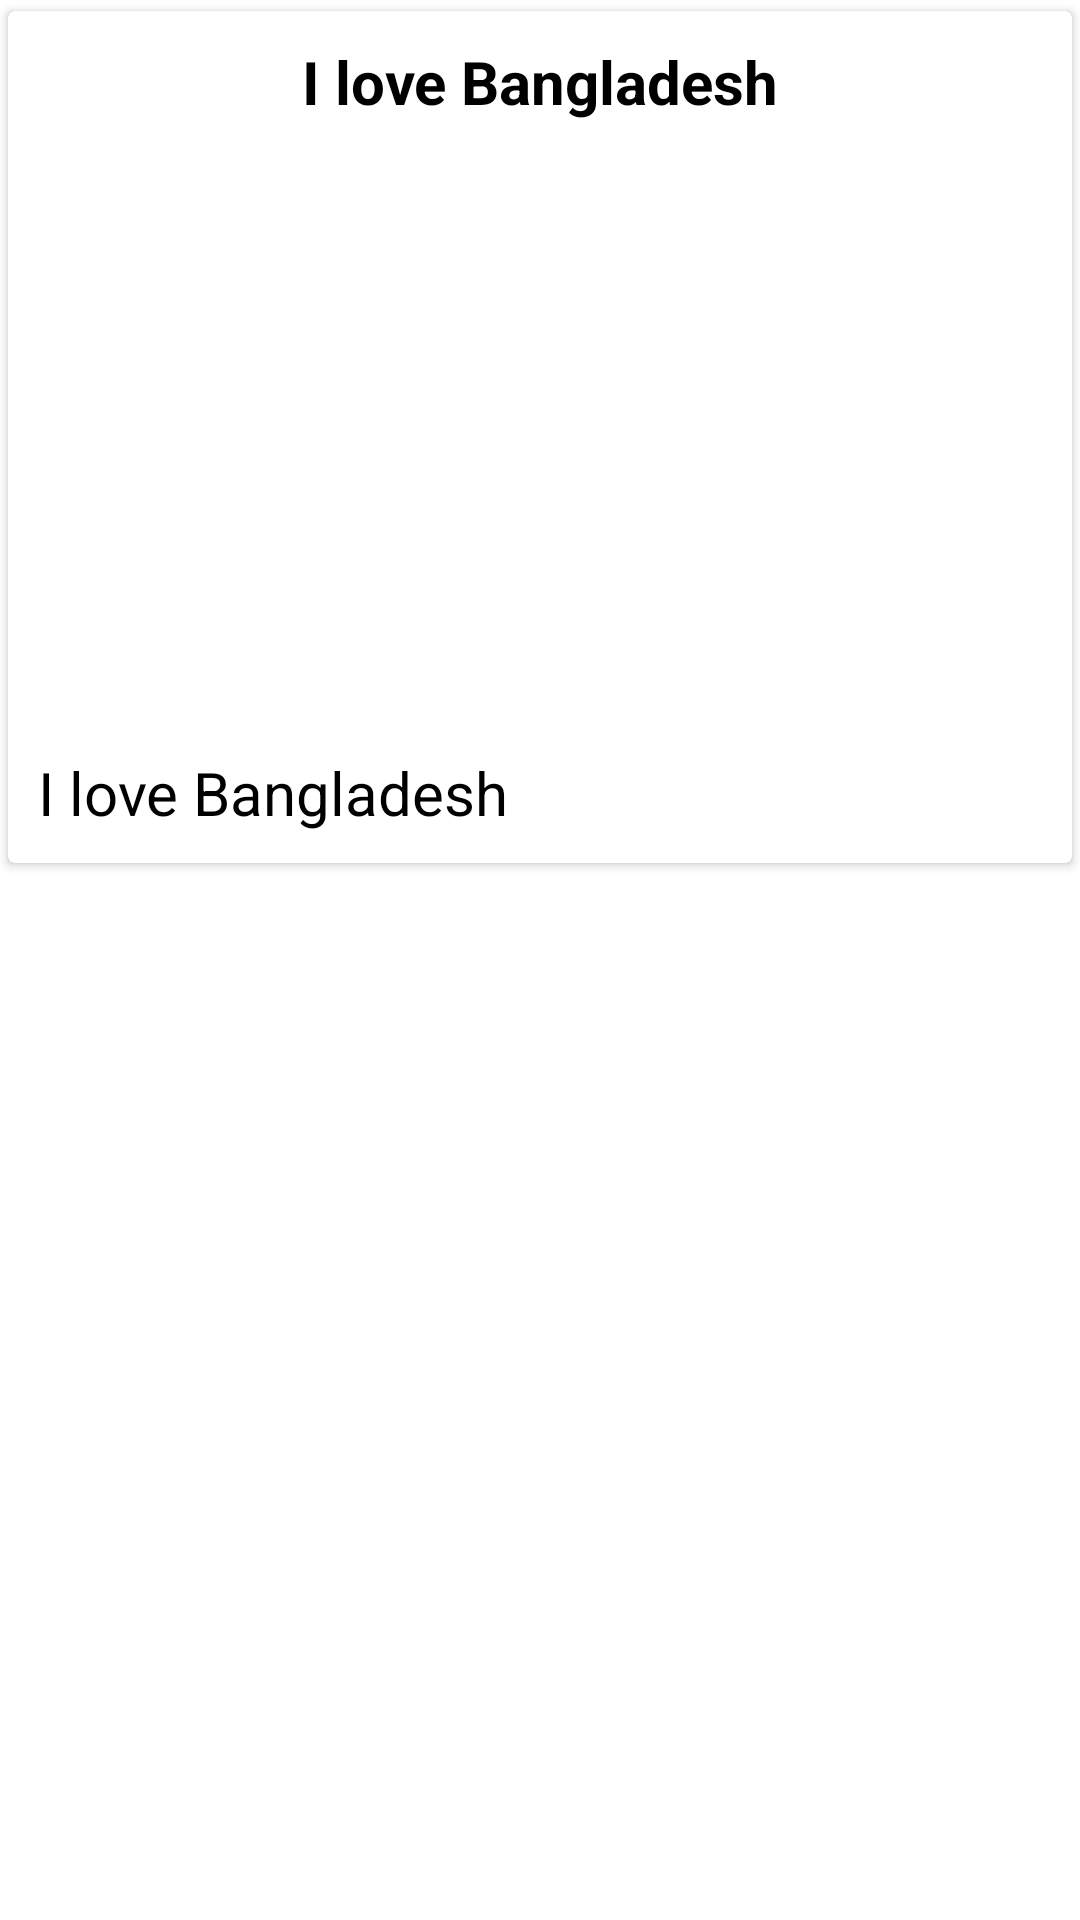

Reconstruct the res/layout file that produces this screen, plus the resources it refers to.
<!-- AndroidManifest.xml: application theme Theme.Drawer -->
<!-- res/layout/activity_description.xml -->
<?xml version="1.0" encoding="utf-8"?>
<ScrollView xmlns:android="http://schemas.android.com/apk/res/android"
    xmlns:app="http://schemas.android.com/apk/res-auto"
    xmlns:tools="http://schemas.android.com/tools"
    android:layout_width="match_parent"
    android:layout_height="match_parent"
    android:background="@color/white"
    android:id="@+id/detailsActivity"
    tools:context=".DescriptionActivity">

    <androidx.cardview.widget.CardView
        android:layout_width="match_parent"
        android:layout_height="match_parent"
        app:cardUseCompatPadding="true"
        >

    <LinearLayout
        android:layout_width="match_parent"
        android:layout_height="match_parent"
        android:orientation="vertical"
        android:background="@color/white"
        android:padding="10dp"
        >
  <TextView
      android:id="@+id/detailsTitle"
      android:layout_width="match_parent"
      android:layout_height="wrap_content"
      android:text="I love Bangladesh"
      android:textSize="20sp"
      android:textColor="@color/black"
      android:textStyle="bold"
      android:gravity="center"/>


      <ImageView
          android:id="@+id/detailsImageView"
          android:layout_width="match_parent"
          android:layout_height="200dp"
          android:scaleType="fitXY"
          />

        <TextView
            android:id="@+id/detailsDescription"
            android:layout_width="match_parent"
            android:layout_height="wrap_content"
            android:text="I love Bangladesh"
            android:textSize="20sp"
            android:layout_marginTop="10dp"
            android:textColor="@color/black"
            android:textStyle="normal"
            android:gravity="start"/>
    </LinearLayout>

    </androidx.cardview.widget.CardView>
</ScrollView>
<!-- resources referenced by this layout -->
<resources>
  <color name="black">#FF000000</color>
  <color name="white">#FFFFFFFF</color>
  <style name="Theme.Drawer" parent="Theme.MaterialComponents.NoActionBar.Bridge" />
</resources>
